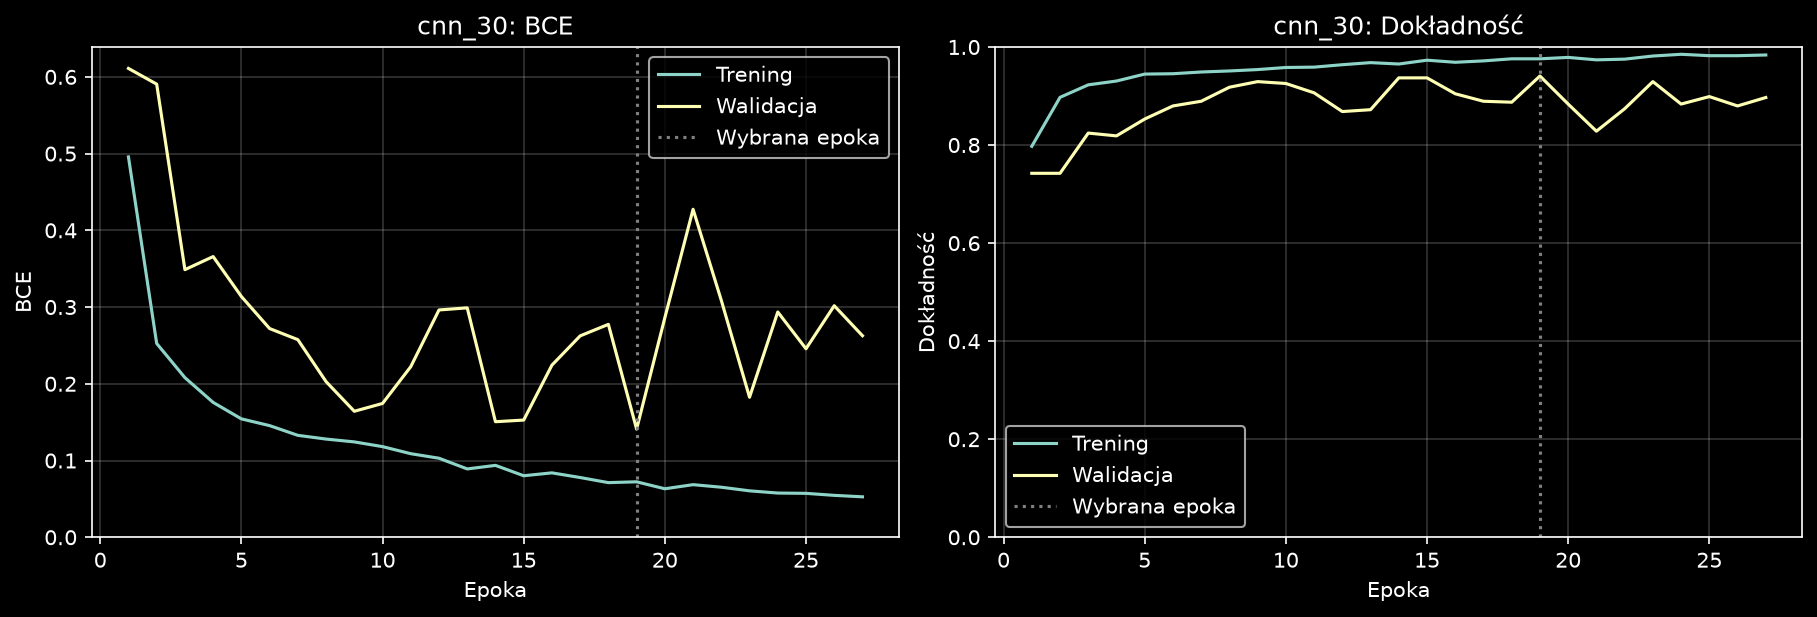

The data file committed next to this chart (first rows):
epoch, accuracy, learning_rate, loss, recall, val_accuracy, val_loss, val_recall
0, 0.7975, 0.001, 0.4957, 0.7691, 0.7424, 0.611, 1.0
1, 0.8973, 0.001, 0.2525, 0.9399, 0.7424, 0.5905, 1.0
2, 0.9228, 0.001, 0.208, 0.9542, 0.8244, 0.3487, 1.0
3, 0.9306, 0.001, 0.1757, 0.9532, 0.8187, 0.3658, 1.0
4, 0.9448, 0.001, 0.1543, 0.9637, 0.8531, 0.3138, 1.0
5, 0.9455, 0.001, 0.1455, 0.9676, 0.8798, 0.272, 1.0
6, 0.949, 0.001, 0.1328, 0.9685, 0.8893, 0.2575, 1.0
7, 0.9511, 0.001, 0.1279, 0.9704, 0.9179, 0.2028, 0.9974
8, 0.954, 0.001, 0.1243, 0.9723, 0.9294, 0.1642, 0.9897
9, 0.9582, 0.001, 0.1181, 0.9771, 0.9256, 0.1744, 0.9949
10, 0.9589, 0.001, 0.1089, 0.979, 0.9065, 0.2223, 1.0
11, 0.9639, 0.001, 0.103, 0.98, 0.8683, 0.2962, 1.0
12, 0.9681, 0.0005, 0.08903, 0.9809, 0.8721, 0.299, 1.0
13, 0.9653, 0.0005, 0.09366, 0.9809, 0.937, 0.1506, 0.9923
14, 0.9731, 0.0005, 0.08015, 0.9885, 0.937, 0.1527, 0.9949
15, 0.9688, 0.0005, 0.08391, 0.9847, 0.9046, 0.2243, 1.0
16, 0.9717, 0.0005, 0.07783, 0.9876, 0.8893, 0.2624, 1.0
17, 0.9759, 0.00025, 0.07118, 0.9885, 0.8874, 0.2774, 1.0
18, 0.9759, 0.00025, 0.07224, 0.9924, 0.9408, 0.1409, 0.9923
19, 0.9788, 0.00025, 0.06317, 0.9905, 0.8836, 0.2861, 1.0
20, 0.9738, 0.00025, 0.06853, 0.9838, 0.8282, 0.4274, 1.0
21, 0.9752, 0.00025, 0.06519, 0.9876, 0.874, 0.3087, 1.0
22, 0.9816, 0.000125, 0.06048, 0.9933, 0.9294, 0.1825, 1.0
23, 0.9851, 0.000125, 0.0576, 0.9924, 0.8836, 0.2936, 1.0
24, 0.9823, 0.000125, 0.05721, 0.9933, 0.8989, 0.2457, 1.0
25, 0.9823, 6.25000029685907e-05, 0.05459, 0.9952, 0.8798, 0.3017, 1.0
26, 0.9837, 6.25000029685907e-05, 0.05269, 0.9914, 0.8969, 0.2627, 1.0
